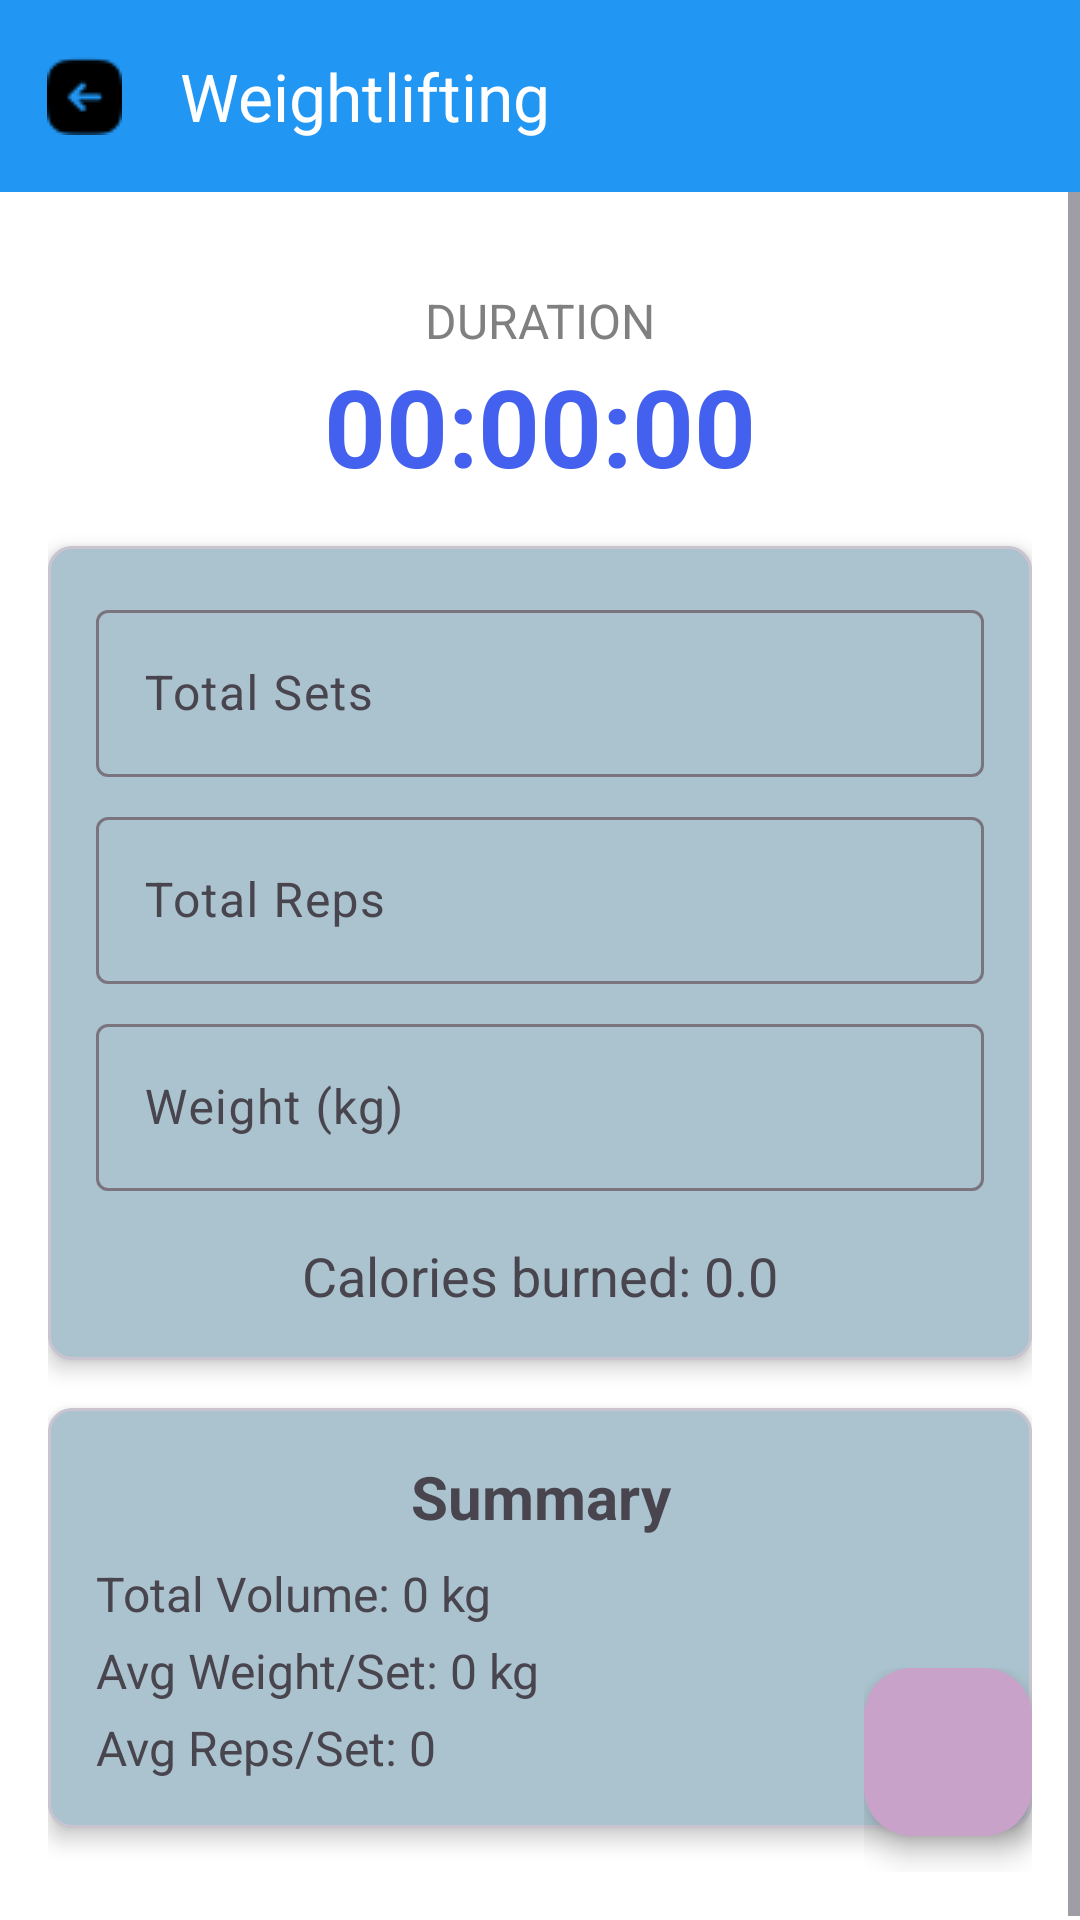

Produce the Android XML layout that renders to this screen, including the resource entries it uses.
<!-- AndroidManifest.xml: application theme Theme.Fitness_KZO -->
<!-- res/layout/activity_weightlifting.xml -->
<?xml version="1.0" encoding="utf-8"?>
<androidx.coordinatorlayout.widget.CoordinatorLayout
    xmlns:android="http://schemas.android.com/apk/res/android"
    xmlns:app="http://schemas.android.com/apk/res-auto"
    xmlns:tools="http://schemas.android.com/tools"
    android:layout_width="match_parent"
    android:layout_height="match_parent"
    android:background="@color/white"
    tools:context=".WeightliftingActivity">

    <com.google.android.material.appbar.AppBarLayout
        android:layout_width="match_parent"
        android:layout_height="wrap_content"
        android:background="?attr/colorPrimary">

        <androidx.appcompat.widget.Toolbar
            android:id="@+id/toolbar"
            android:layout_width="match_parent"
            android:layout_height="?attr/actionBarSize"
            android:background="#2196F3"
            app:navigationIcon="@drawable/back"
            app:title="Weightlifting"
            app:titleTextColor="@android:color/white" />
    </com.google.android.material.appbar.AppBarLayout>

    <ScrollView
        android:layout_width="match_parent"
        android:layout_height="match_parent"
        app:layout_behavior="@string/appbar_scrolling_view_behavior">

        <LinearLayout
            android:layout_width="match_parent"
            android:layout_height="wrap_content"
            android:orientation="vertical"
            android:padding="16dp">

            
            <LinearLayout
                android:layout_width="match_parent"
                android:layout_height="wrap_content"
                android:orientation="vertical"
                android:gravity="center"
                android:padding="16dp">

                <TextView
                    android:layout_width="wrap_content"
                    android:layout_height="wrap_content"
                    android:text="DURATION"
                    android:textColor="@color/gray"
                    android:textSize="16sp"/>

                <TextView
                    android:id="@+id/tvDuration"
                    android:layout_width="wrap_content"
                    android:layout_height="wrap_content"
                    android:text="00:00:00"
                    android:textSize="36sp"
                    android:textColor="@color/primary"
                    android:textStyle="bold"/>
            </LinearLayout>

            
            <com.google.android.material.card.MaterialCardView
                android:layout_width="match_parent"
                android:layout_height="wrap_content"
                android:layout_marginBottom="16dp"
                app:cardBackgroundColor="#ABC3CE"
                app:cardCornerRadius="8dp"
                app:cardElevation="4dp">

                <LinearLayout
                    android:layout_width="match_parent"
                    android:layout_height="wrap_content"
                    android:orientation="vertical"
                    android:padding="16dp">

                    <com.google.android.material.textfield.TextInputLayout
                        android:layout_width="match_parent"
                        android:layout_height="wrap_content"
                        android:layout_marginBottom="8dp">

                        <com.google.android.material.textfield.TextInputEditText
                            android:id="@+id/etSets"
                            android:layout_width="match_parent"
                            android:layout_height="wrap_content"
                            android:hint="Total Sets"
                            android:inputType="number" />
                    </com.google.android.material.textfield.TextInputLayout>

                    <com.google.android.material.textfield.TextInputLayout
                        android:layout_width="match_parent"
                        android:layout_height="wrap_content"
                        android:layout_marginBottom="8dp">

                        <com.google.android.material.textfield.TextInputEditText
                            android:id="@+id/etReps"
                            android:layout_width="match_parent"
                            android:layout_height="wrap_content"
                            android:hint="Total Reps"
                            android:inputType="number" />
                    </com.google.android.material.textfield.TextInputLayout>

                    <com.google.android.material.textfield.TextInputLayout
                        android:layout_width="match_parent"
                        android:layout_height="wrap_content"
                        android:layout_marginBottom="8dp">

                        <com.google.android.material.textfield.TextInputEditText
                            android:id="@+id/etWeight"
                            android:layout_width="match_parent"
                            android:layout_height="wrap_content"
                            android:hint="Weight (kg)"
                            android:inputType="numberDecimal" />
                    </com.google.android.material.textfield.TextInputLayout>

                    <TextView
                        android:id="@+id/tvCalories"
                        android:layout_width="match_parent"
                        android:layout_height="wrap_content"
                        android:layout_marginTop="8dp"
                        android:gravity="center"
                        android:text="Calories burned: 0.0"
                        android:textSize="18sp" />
                </LinearLayout>
            </com.google.android.material.card.MaterialCardView>

            
            <com.google.android.material.card.MaterialCardView
                android:layout_width="match_parent"
                android:layout_height="wrap_content"
                android:layout_marginBottom="16dp"
                app:cardBackgroundColor="#ABC3CE"
                app:cardCornerRadius="8dp"
                app:cardElevation="4dp">

                <LinearLayout
                    android:layout_width="match_parent"
                    android:layout_height="wrap_content"
                    android:orientation="vertical"
                    android:padding="16dp">

                    <TextView
                        android:layout_width="match_parent"
                        android:layout_height="wrap_content"
                        android:layout_marginBottom="8dp"
                        android:gravity="center"
                        android:text="Summary"
                        android:textSize="20sp"
                        android:textStyle="bold" />

                    <TextView
                        android:id="@+id/tvTotalVolume"
                        android:layout_width="match_parent"
                        android:layout_height="wrap_content"
                        android:layout_marginBottom="4dp"
                        android:text="Total Volume: 0 kg"
                        android:textSize="16sp" />

                    <TextView
                        android:id="@+id/tvAvgWeight"
                        android:layout_width="match_parent"
                        android:layout_height="wrap_content"
                        android:layout_marginBottom="4dp"
                        android:text="Avg Weight/Set: 0 kg"
                        android:textSize="16sp" />

                    <TextView
                        android:id="@+id/tvAvgReps"
                        android:layout_width="match_parent"
                        android:layout_height="wrap_content"
                        android:text="Avg Reps/Set: 0"
                        android:textSize="16sp" />
                </LinearLayout>
            </com.google.android.material.card.MaterialCardView>
        </LinearLayout>
    </ScrollView>

    
    <LinearLayout
        android:layout_width="wrap_content"
        android:layout_height="wrap_content"
        android:layout_gravity="bottom|end"
        android:layout_margin="16dp"
        android:orientation="vertical">

        <com.google.android.material.floatingactionbutton.FloatingActionButton
            android:id="@+id/fabStart"
            android:layout_width="wrap_content"
            android:layout_height="wrap_content"
            android:layout_marginBottom="12dp"
            android:src="@drawable/ic_play"
            app:backgroundTint="#C8A2C8"/>

        <com.google.android.material.floatingactionbutton.FloatingActionButton
            android:id="@+id/fabPause"
            android:layout_width="wrap_content"
            android:layout_height="wrap_content"
            android:layout_marginBottom="12dp"
            android:src="@drawable/ic_pause"
            app:backgroundTint="#C8A2C8"
            android:visibility="gone"/>

        <com.google.android.material.floatingactionbutton.FloatingActionButton
            android:id="@+id/fabSave"
            android:layout_width="wrap_content"
            android:layout_height="wrap_content"
            android:layout_marginBottom="12dp"
            android:src="@drawable/ic_save"
            app:backgroundTint="#C8A2C8"
            android:visibility="gone"/>

        <com.google.android.material.floatingactionbutton.FloatingActionButton
            android:id="@+id/fabReset"
            android:layout_width="wrap_content"
            android:layout_height="wrap_content"
            android:src="@drawable/ic_reset"
            app:backgroundTint="#C8A2C8"
            android:visibility="gone"/>
    </LinearLayout>

    <ProgressBar
        android:id="@+id/progressBar"
        android:layout_width="wrap_content"
        android:layout_height="wrap_content"
        android:layout_gravity="center"
        android:visibility="gone"/>
</androidx.coordinatorlayout.widget.CoordinatorLayout>
<!-- resources referenced by this layout -->
<resources>
  <color name="gray">#FF808080</color>
  <color name="primary">#4361EE</color>
  <color name="white">#FFFFFFFF</color>
  <!-- drawable back: png bitmap (drawable, 970 bytes) -->
  <!-- drawable ic_pause (drawable) -->
  <?xml version="1.0" encoding="utf-8"?>
  <vector xmlns:android="http://schemas.android.com/apk/res/android"
      android:width="24dp"
      android:height="24dp"
      android:viewportWidth="24"
      android:viewportHeight="24">
      <path
          android:fillColor="#FFFFFF"
          android:pathData="M6,19h4V5H6v14zm8-14v14h4V5h-4z"/>
  </vector>
  <!-- drawable ic_save (drawable) -->
  <?xml version="1.0" encoding="utf-8"?>
  <vector xmlns:android="http://schemas.android.com/apk/res/android"
      android:width="24dp"
      android:height="24dp"
      android:viewportWidth="24"
      android:viewportHeight="24">
      <path
          android:fillColor="#FFFFFF"
          android:pathData="M17,3H5C3.9,3 3,3.9 3,5v14c0,1.1 0.9,2 2,2h14c1.1,0 2,-0.9 2,-2V7L17,3zM12,19c-1.66,0 -3,-1.34 -3,-3s1.34,-3 3,-3 3,1.34 3,3 -1.34,3 -3,3zM15,9H5V5h10v4z"/>
  </vector>
  <style name="Theme.Fitness_KZO" parent="Base.Theme.Fitness_KZO" />
  <style name="Base.Theme.Fitness_KZO" parent="Theme.Material3.DayNight.NoActionBar">
          
          
      </style>
</resources>
